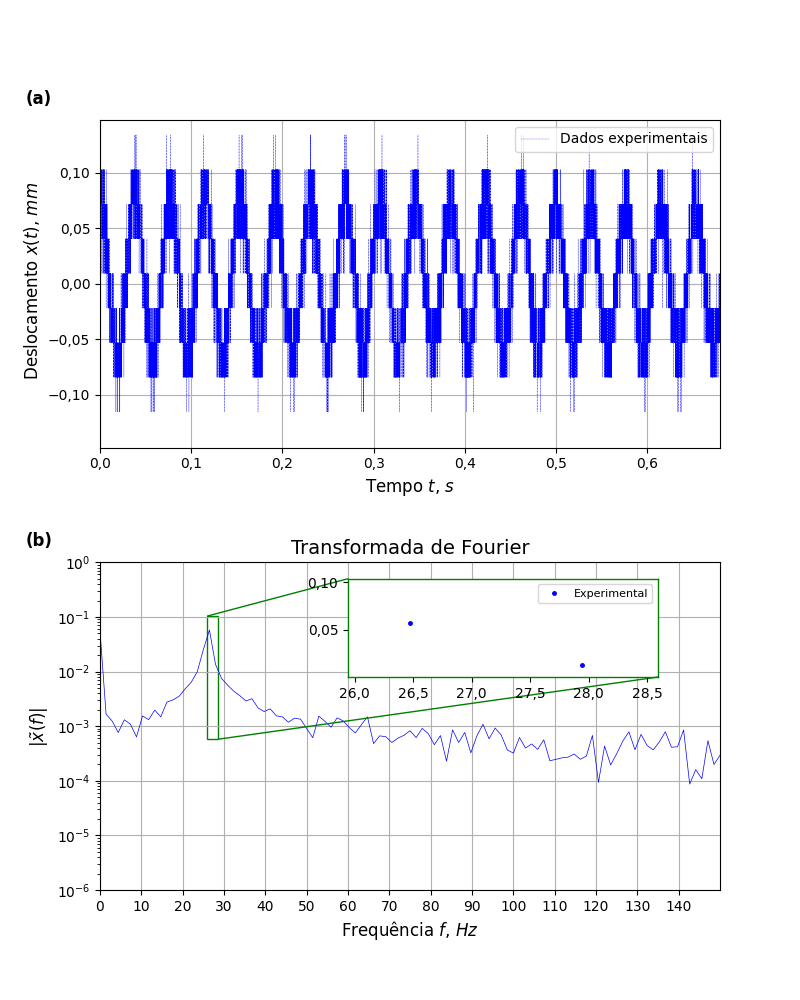

Data behind this chart, as committed beside it:
x-axis, 1
9.32, 0.09375
9.32, 0.09375
9.32, 0.125
9.32, 0.09375
9.32, 0.09375
9.32, 0.125
9.32, 0.125
9.32, 0.09375
9.32, 0.09375
9.32, 0.09375
9.32, 0.125
9.32, 0.09375
9.32, 0.125
9.32, 0.125
9.321, 0.125
9.321, 0.09375
9.321, 0.09375
9.321, 0.09375
9.321, 0.125
9.321, 0.09375
9.321, 0.09375
9.321, 0.09375
9.321, 0.09375
9.321, 0.09375
9.321, 0.09375
9.321, 0.09375
9.321, 0.09375
9.321, 0.125
9.321, 0.09375
9.321, 0.09375
9.321, 0.125
9.321, 0.09375
9.321, 0.09375
9.321, 0.125
9.321, 0.09375
9.321, 0.09375
9.321, 0.125
9.321, 0.09375
9.321, 0.0625
9.322, 0.09375
9.322, 0.125
9.322, 0.09375
9.322, 0.09375
9.322, 0.09375
9.322, 0.09375
9.322, 0.0625
9.322, 0.09375
9.322, 0.09375
9.322, 0.03125
9.322, 0.09375
9.322, 0.0625
9.322, 0.09375
9.322, 0.09375
9.322, 0.09375
9.322, 0.09375
9.322, 0.09375
9.322, 0.09375
9.322, 0.125
9.322, 0.09375
9.322, 0.09375
... 16,941 more rows
